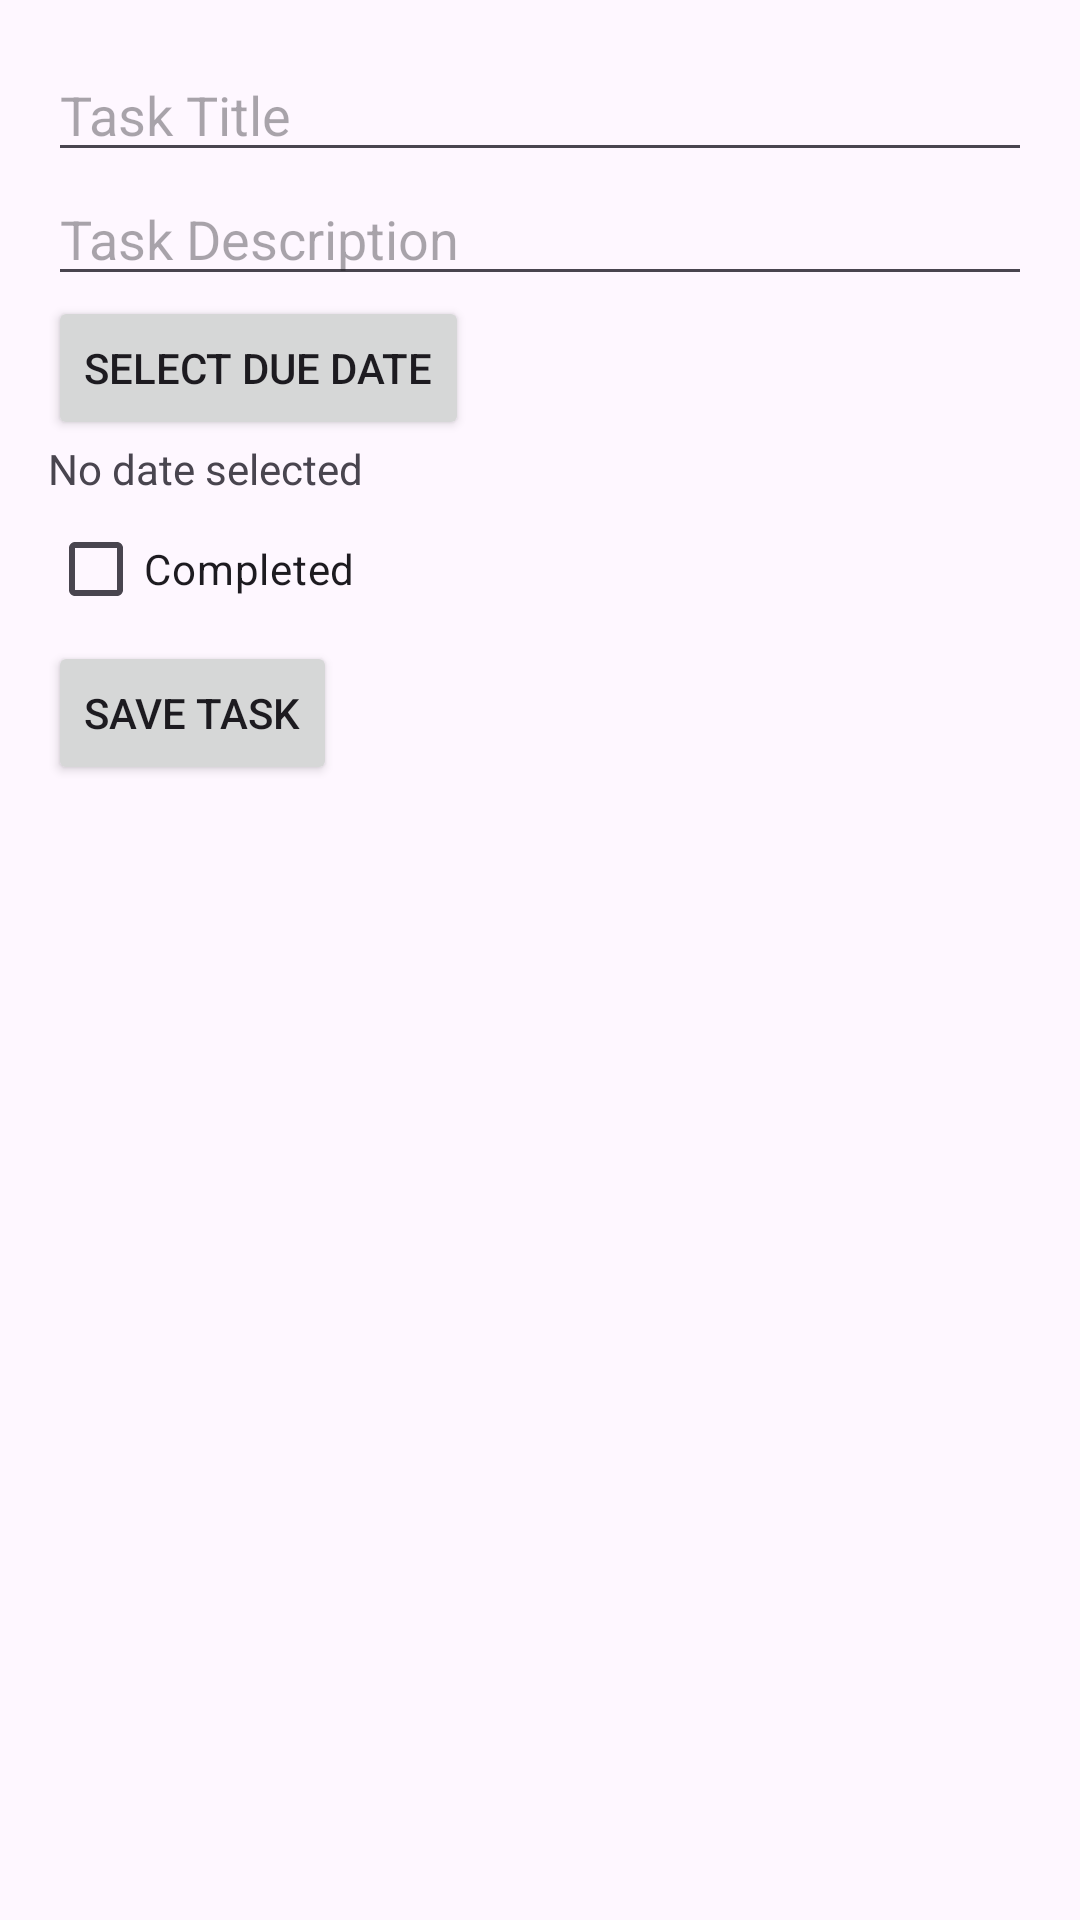

The Android layout XML behind this screen, and the referenced resources:
<!-- AndroidManifest.xml: application theme Theme.TaskManagerApp1 -->
<!-- res/layout/activity_add_task.xml -->
<?xml version="1.0" encoding="utf-8"?>
<LinearLayout xmlns:android="http://schemas.android.com/apk/res/android"
    android:layout_width="match_parent"
    android:layout_height="match_parent"
    android:orientation="vertical"
    android:padding="16dp">

    <EditText
        android:id="@+id/editTitle"
        android:layout_width="match_parent"
        android:layout_height="wrap_content"
        android:hint="Task Title" />

    <EditText
        android:id="@+id/editDescription"
        android:layout_width="match_parent"
        android:layout_height="wrap_content"
        android:hint="Task Description" />

    <Button
        android:id="@+id/buttonSelectDate"
        android:layout_width="wrap_content"
        android:layout_height="wrap_content"
        android:text="Select Due Date" />

    <TextView
        android:id="@+id/textDueDate"
        android:layout_width="wrap_content"
        android:layout_height="wrap_content"
        android:text="No date selected" />

    <CheckBox
        android:id="@+id/checkCompleted"
        android:layout_width="wrap_content"
        android:layout_height="wrap_content"
        android:text="Completed" />

    <Button
        android:id="@+id/buttonSave"
        android:layout_width="wrap_content"
        android:layout_height="wrap_content"
        android:text="Save Task" />
</LinearLayout>
<!-- resources referenced by this layout -->
<resources>
  <style name="Theme.TaskManagerApp1" parent="Base.Theme.TaskManagerApp1" />
  <style name="Base.Theme.TaskManagerApp1" parent="Theme.Material3.DayNight.NoActionBar">
          
          
      </style>
</resources>
